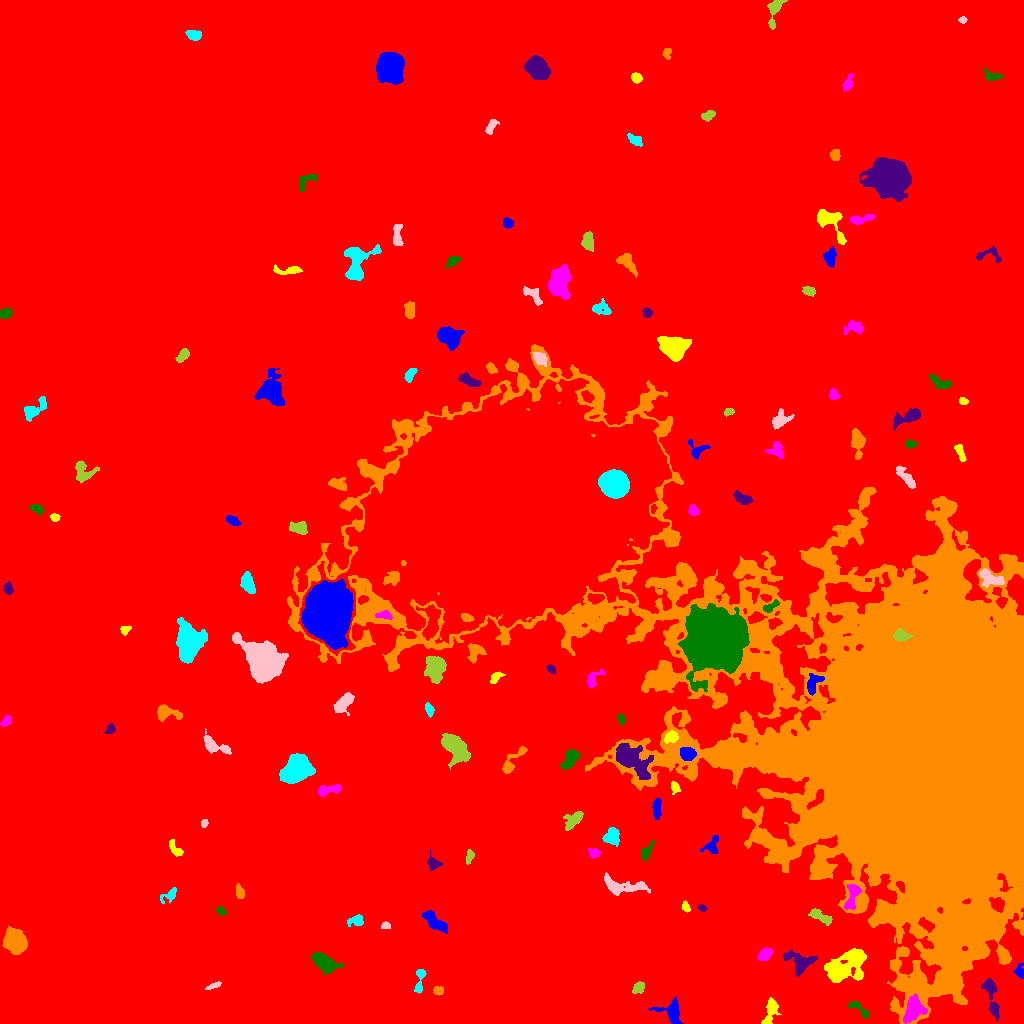

Data behind this chart, as committed beside it:
ID, X, Y, A, B, theta, total_flux, mu_max, mu_median, mu_mean, R_fwhm, R_e, R10, R90, x_start, x_end, y_start, y_end, area, greylevel
0, 513.7, 497.9, 306, 282.9, 1.238, 3252782, 25.0, 3.0, 3.875, 40.66, 249, 94.89, 401.7, 0, 1023, 0, 1023, 839430, 3.875
1, 671.9, 11.05, 6.529, 5.15, -0.7158, 1471, 10.0, 4.0, 4.471, 6.723, 5.499, 2.185, 8.759, 648, 683, 0, 27, 329, 14.47
2, 770, 12.03, 7.555, 2.942, 1.302, 511.0, 5.0, 2.0, 2.036, 5.14, 4.983, 1.954, 7.858, 761, 781, 0, 26, 251, 11.04
3, 913.3, 13.62, 5.884, 4.213, 1.163, 2293, 15.0, 5.0, 5.662, 6.283, 5.836, 2.257, 9.322, 903, 927, 0, 30, 405, 23.66
4, 857.4, 15.54, 6.86, 2.135, -0.6305, 424.0, 8.0, 3.0, 2.827, 4.029, 3.656, 1.382, 5.809, 848, 869, 5, 22, 150, 14.83
5, 991.6, 26.91, 12, 2.666, -1.362, 974.0, 8.0, 3.0, 2.988, 6.077, 5.499, 2.111, 8.63, 981, 999, 3, 45, 326, 12.99
6, 437.9, 32.86, 2.308, 2.034, 0.09862, 250.0, 6.0, 3.0, 2.874, 3.909, 2.821, 1.128, 4.297, 433, 443, 28, 37, 87, 12.87
7, 419.5, 42.26, 7.747, 2.117, 1.408, 615.0, 7.0, 4.0, 3.773, 5.262, 4.184, 1.693, 6.333, 414, 426, 30, 54, 163, 12.77
8, 213.2, 37.55, 4.293, 1.173, 0.3554, 233.0, 6.0, 3.0, 2.841, 3.785, 2.821, 1.128, 4.406, 205, 221, 34, 42, 82, 11.84
9, 638.4, 35.53, 3.389, 2.513, 0.812, 507.0, 7.0, 4.0, 3.992, 4.918, 3.785, 1.493, 5.67, 632, 644, 30, 42, 127, 11.99
10, 94.1, 31.26, 5.631, 2.401, -1.344, 235.0, 4.0, 2.0, 1.865, 5.046, 3.656, 1.382, 5.614, 89, 100, 23, 44, 126, 11.87
11, 1020, 51.7, 3.283, 2.318, -1.283, 257.0, 5.0, 2.0, 2.38, 3.785, 3.09, 1.262, 4.983, 1013, 1023, 45, 60, 108, 14.38
12, 847.2, 57.94, 11.57, 6.965, 0.561, 3833, 10.0, 4.0, 4.212, 10.69, 9.674, 3.827, 15.01, 824, 866, 41, 75, 910, 15.21
13, 764.8, 69.18, 3.691, 2.32, 0.6841, 682.0, 10.0, 4.0, 4.316, 4.853, 3.785, 1.493, 5.836, 757, 773, 63, 76, 158, 16.32
14, 322.5, 62.33, 6.32, 3.305, -0.4982, 1192, 11.0, 2.0, 3.08, 5.046, 5.015, 1.954, 8.575, 312, 343, 48, 71, 387, 13.08
15, 800.1, 60.1, 6.535, 5.055, -0.2058, 1501, 13.0, 3.0, 3.849, 4.853, 5.352, 1.954, 9.219, 783, 817, 47, 73, 390, 14.85
16, 14.64, 82.3, 5.435, 4.458, -0.9127, 5627, 32.0, 9.0, 10.95, 6.84, 6.18, 2.459, 10.19, 2, 27, 69, 97, 514, 19.95
17, 357.4, 102.2, 3.09, 2.295, -0.1492, 272.0, 7.0, 1.0, 1.85, 3.038, 2.985, 1.128, 5.046, 347, 363, 97, 109, 147, 11.85
18, 385.8, 97.93, 2.215, 1.692, 0.07818, 201.0, 6.0, 3.0, 3.092, 3.385, 2.394, 0.9772, 3.827, 381, 390, 95, 102, 65, 12.09
19, 819.6, 107.5, 6.456, 2.338, -0.4744, 559.0, 7.0, 2.0, 2.675, 4.068, 4.37, 1.596, 7.001, 808, 832, 98, 115, 209, 13.67
20, 293.5, 106.8, 3.12, 1.839, 0.6882, 444.0, 11.0, 2.5, 3.415, 3.192, 2.932, 1.128, 4.886, 286, 300, 97, 111, 130, 14.42
21, 434.7, 101.3, 7.848, 2.796, -0.7144, 1532, 10.0, 5.0, 5.007, 7.291, 5.585, 2.185, 8.612, 422, 447, 90, 113, 306, 14.01
22, 685.7, 116.4, 2.656, 1.768, -1.08, 250.0, 6.0, 3.0, 3.247, 3.827, 2.706, 1.128, 4.297, 682, 690, 111, 123, 77, 15.25
23, 852.2, 128, 7.382, 2.709, 1.283, 635.0, 8.0, 2.0, 2.51, 4.442, 4.37, 1.493, 7.203, 844, 861, 114, 139, 253, 18.51
24, 221.1, 112.2, 2.622, 1.84, -0.603, 240.0, 6.0, 3.0, 3.117, 3.909, 2.706, 0.9772, 4.184, 216, 227, 108, 117, 77, 12.12
25, 701.8, 115.4, 1.819, 1.344, -0.8824, 139.0, 7.0, 2.0, 2.574, 2.459, 1.871, 0.5642, 3.141, 698, 706, 112, 119, 54, 15.57
26, 239.6, 130.9, 2.751, 1.896, -1.307, 229.0, 7.0, 1.0, 2.045, 2.932, 2.764, 0.9772, 4.583, 236, 244, 125, 140, 112, 12.04
27, 170.3, 128.8, 5.021, 2.485, 0.5933, 293.0, 5.0, 1.0, 2.007, 3.868, 3.385, 1.262, 5.863, 160, 176, 119, 136, 146, 12.01
28, 621.6, 137.1, 11.84, 3.657, -0.1158, 1086, 8.0, 2.0, 2.457, 5.917, 6.077, 2.257, 9.772, 604, 650, 128, 151, 442, 12.46
29, 469.4, 166.8, 3.6, 1.795, 1.308, 271.0, 6.0, 3.0, 2.765, 4.146, 3.192, 1.262, 4.886, 466, 474, 159, 174, 98, 11.77
30, 682.7, 161.9, 3.057, 2.421, 0.7837, 480.0, 9.0, 4.0, 4.068, 3.785, 3.385, 1.262, 5.232, 676, 688, 156, 167, 118, 14.07
31, 711.5, 178, 5.502, 3.524, 0.9527, 562.0, 6.0, 3.0, 3.122, 6.383, 4.442, 1.784, 6.699, 700, 718, 169, 189, 180, 16.12
32, 175.4, 174.6, 5.113, 2.063, -0.9184, 426.0, 7.0, 3.0, 3.065, 4.222, 3.742, 1.382, 5.726, 169, 183, 167, 184, 139, 12.06
33, 593.9, 170.5, 2.664, 2.238, -0.2386, 454.0, 10.0, 4.0, 4.365, 3.785, 3.09, 1.128, 4.853, 588, 600, 165, 175, 104, 13.37
34, 646.4, 171.9, 5.232, 2.28, 1.02, 405.0, 4.0, 3.0, 2.736, 6.604, 4.107, 1.784, 6.206, 641, 654, 163, 183, 148, 12.74
35, 433, 160, 3.385, 2.81, -0.7717, 369.0, 6.0, 2.0, 2.617, 4.478, 3.523, 1.382, 5.698, 427, 442, 153, 174, 141, 11.62
36, 919, 278.7, 101.2, 64.37, -0.5344, 3340848, 229.0, 11.0, 29.85, 45.21, 63.28, 21.93, 133.6, 287, 1023, 0, 679, 111916, 36.85
37, 611.7, 186.5, 3.588, 3.537, 0.8637, 798.0, 10.0, 3.0, 3.455, 4.72, 4.222, 1.596, 6.979, 602, 619, 177, 196, 231, 16.45
38, 204.3, 200.5, 1.962, 1.447, 1.418, 150.0, 7.0, 2.0, 2.632, 2.326, 2.111, 0.7979, 3.432, 201, 208, 196, 204, 57, 12.63
39, 573, 203.5, 5.705, 3.111, 0.7837, 928.0, 9.0, 4.0, 3.916, 5.171, 4.853, 1.871, 7.464, 563, 583, 193, 212, 237, 15.92
40, 245.6, 207.6, 5.99, 2.885, -0.6939, 1696, 12.0, 5.0, 5.489, 6.652, 5.202, 2.111, 8.195, 234, 257, 198, 223, 309, 14.49
41, 656.8, 215.8, 5.454, 2.048, 1.563, 398.0, 6.0, 2.0, 2.472, 4.918, 4.146, 1.493, 6.283, 652, 661, 204, 225, 161, 11.47
42, 674.8, 236.5, 2.848, 1.901, -1.173, 315.0, 7.0, 3.0, 3.316, 3.7, 2.877, 1.128, 4.549, 671, 680, 229, 242, 95, 15.32
43, 328.1, 233.5, 6.814, 2.209, 0.1935, 575.0, 7.0, 3.0, 2.964, 4.583, 4.26, 1.596, 6.747, 318, 341, 227, 239, 194, 12.96
44, 570.9, 265.3, 5.35, 2.915, 0.9989, 1124, 11.0, 4.0, 4.514, 4.72, 4.72, 1.784, 7.653, 560, 580, 254, 274, 249, 16.51
45, 630.3, 265.2, 10.08, 5.078, -0.7201, 4991, 22.0, 5.0, 6.524, 6.91, 7.421, 2.821, 12.89, 616, 653, 244, 280, 765, 22.52
46, 511, 260.4, 8.923, 2.676, 0.899, 614.0, 10.0, 2.0, 2.537, 3.613, 3.909, 1.382, 6.628, 502, 527, 250, 277, 242, 12.54
47, 295.1, 252.5, 7.487, 5.608, 0.5924, 6450, 22.0, 7.0, 8.646, 9.009, 7.919, 3.09, 12.87, 279, 315, 240, 270, 746, 17.65
48, 214.9, 277.8, 8.772, 3.189, -0.45, 834.0, 7.0, 3.0, 2.989, 5.323, 5.171, 2.034, 8.176, 203, 231, 269, 295, 279, 11.99
49, 454, 276.9, 7.99, 4.364, -0.8743, 3845, 19.0, 6.0, 6.561, 6.507, 6.723, 2.585, 11.3, 441, 470, 254, 290, 586, 15.56
50, 406.7, 279.3, 5.947, 2.381, 1.238, 379.0, 7.0, 2.0, 2.493, 3.478, 3.613, 1.382, 5.809, 400, 414, 267, 287, 152, 12.49
51, 687.6, 269.8, 3.761, 2.859, -0.3177, 882.0, 10.0, 4.0, 4.523, 5.352, 4.222, 1.693, 6.628, 680, 696, 263, 276, 195, 23.52
52, 671.1, 286.5, 3.458, 2.6, 0.5124, 635.0, 10.0, 4.0, 4.441, 4.478, 3.742, 1.382, 5.863, 664, 678, 280, 293, 143, 22.44
53, 6.56, 302.8, 2.696, 1.727, 0.8539, 252.0, 6.0, 3.0, 2.545, 4.146, 2.821, 1.128, 4.222, 0, 11, 297, 308, 99, 14.55
54, 620.8, 304.1, 2.672, 1.614, -1.331, 242.0, 6.0, 3.0, 3.361, 3.989, 2.646, 1.128, 4.068, 617, 624, 298, 309, 72, 15.36
55, 110.4, 294.4, 2.659, 2.076, 0.9044, 200.0, 6.0, 2.0, 2.326, 3.338, 2.821, 0.9772, 4.514, 103, 115, 290, 300, 86, 11.33
56, 164.1, 311.1, 4.213, 3.475, -0.1132, 491.0, 6.0, 1.0, 1.903, 5.441, 4.068, 1.596, 6.507, 157, 182, 302, 319, 258, 11.9
57, 429.1, 314.2, 3.259, 1.844, -1.254, 366.0, 7.0, 3.0, 3.66, 3.785, 3.09, 1.262, 4.886, 425, 434, 306, 321, 100, 15.66
58, 343.8, 320.8, 5.757, 2.834, 0.7847, 1028, 8.0, 4.0, 3.725, 6.676, 4.951, 1.954, 7.695, 333, 354, 308, 331, 276, 13.72
59, 434.9, 355.9, 6.292, 4.505, -1.481, 2150, 11.0, 4.0, 4.705, 7.047, 6.433, 2.459, 10.26, 424, 446, 340, 367, 457, 15.7
... 91 more rows
